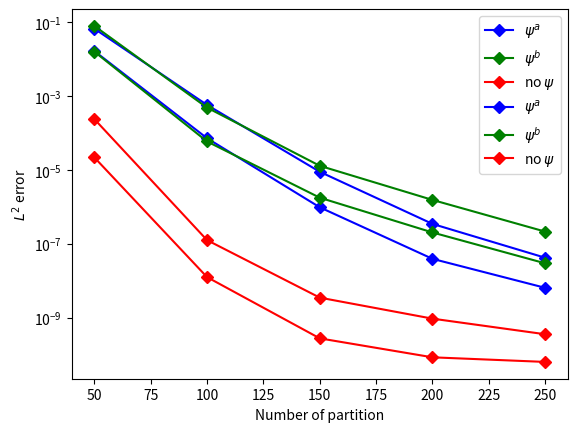

Write the Python code that produced this figure.
import matplotlib.pyplot as plt
# 使用 macOS 中的中文字体
# plt.rcParams['font.family'] = 'AppleGothic'

# 准备数据
x = [50, 100, 150, 200, 250]
y1 = [6.6e-2, 5.7e-4, 8.89e-6, 3.46e-7, 4.21e-8]
y2 = [7.82e-2, 4.83e-4, 1.29e-5, 1.54e-6, 2.14e-7]
y3 = [2.37e-4, 1.26e-7, 3.51e-9, 9.48e-10, 3.59e-10]

# 绘制三条折线，分别使用不同颜色和菱形标记
plt.plot(x, y1, marker='D', color='blue', label=r'$\psi^a$')
plt.plot(x, y2, marker='D', color='green', label=r'$\psi^b$')
plt.plot(x, y3, marker='D', color='red', label=r'no $\psi$')

# 设置横坐标为对数刻度
plt.yscale('log', base=10)

# 添加标签和标题
plt.xlabel('Number of partition')
plt.ylabel(r'$L^\infty$ error')
# plt.title('Multiple Lines with Diamond Markers and Different Colors (Logarithmic X Axis)')

# 显示图例
plt.legend()

plt.show()

y1 = [1.64e-2, 7.17e-5, 9.73e-7, 3.93e-8, 6.46e-9]
y2 = [1.58e-2, 5.87e-5, 1.77e-6, 2.03e-7, 2.97e-8]
y3 = [2.18e-5, 1.26e-8, 2.78e-10, 8.54e-11, 6.41e-11]

# 绘制三条折线，分别使用不同颜色和菱形标记
plt.plot(x, y1, marker='D', color='blue', label=r'$\psi^a$')
plt.plot(x, y2, marker='D', color='green', label=r'$\psi^b$')
plt.plot(x, y3, marker='D', color='red', label=r'no $\psi$')

# 设置横坐标为对数刻度
plt.yscale('log', base=10)

# 添加标签和标题
plt.xlabel('Number of partition')
plt.ylabel(r'$L^2$ error')

# 显示图例
plt.legend()

# 显示图表
plt.show()
